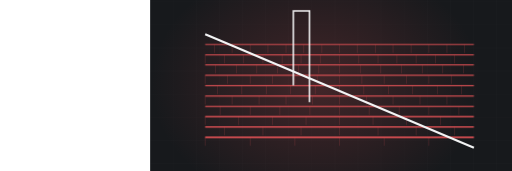
t = 0.00 s
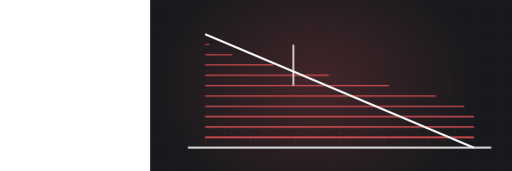
t = 3.34 s
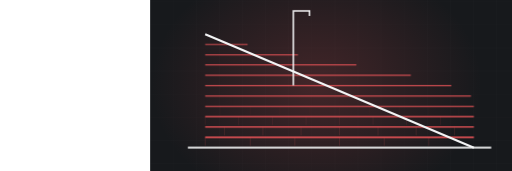
t = 3.76 s
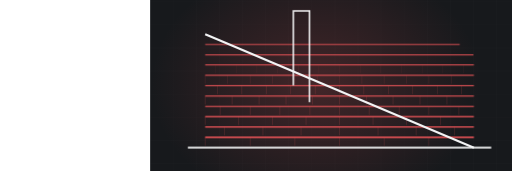
t = 5.04 s
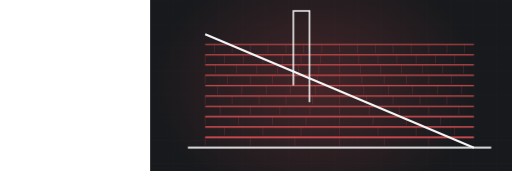
t = 6.55 s
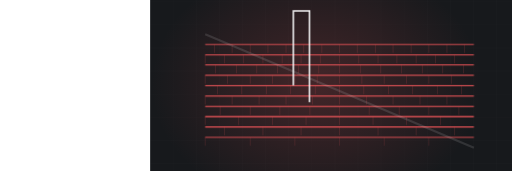
t = 8.90 s

The animated SVG that drew these frames (rendered in a browser with its animation timeline set to each time). Animation: 2 CSS @keyframes rules; frames cover the first 8.90 s, repeats indefinitely.

<svg xmlns="http://www.w3.org/2000/svg" viewBox="-390 235 1330 445" width="1330" height="445" preserveAspectRatio="xMidYMid slice" role="img" aria-label="shed roof with shingle courses"><defs><radialGradient id="glow"><stop offset="0%" stop-color="#f2575b" stop-opacity=".20"/><stop offset="100%" stop-color="#f2575b" stop-opacity="0"/></radialGradient></defs><style>.dw{stroke-dasharray:100;stroke-dashoffset:100;animation:dw 9.43s ease-in-out infinite}@keyframes dw{0%{stroke-dashoffset:100}24%{stroke-dashoffset:0}84%{stroke-dashoffset:0;opacity:1}95%{stroke-dashoffset:0;opacity:0}100%{stroke-dashoffset:100;opacity:0}}.tab{opacity:0;animation:tb 9.43s ease-in-out infinite}@keyframes tb{0%,18%{opacity:0}34%{opacity:.28}84%{opacity:.28}95%,100%{opacity:0}}@media (prefers-reduced-motion: reduce){*{animation:none!important}.dw{stroke-dashoffset:0!important}[class]{opacity:1!important}}/*rest-state*/.dw{stroke-dashoffset:0;opacity:1}.tab{opacity:0.28}</style><rect width="1200" height="900" fill="#17191c"/><line x1="0" y1="0" x2="0" y2="900" stroke="#f3f4f5" stroke-width="1" opacity=".028"/><line x1="60" y1="0" x2="60" y2="900" stroke="#f3f4f5" stroke-width="1" opacity=".028"/><line x1="120" y1="0" x2="120" y2="900" stroke="#f3f4f5" stroke-width="1" opacity=".028"/><line x1="180" y1="0" x2="180" y2="900" stroke="#f3f4f5" stroke-width="1" opacity=".028"/><line x1="240" y1="0" x2="240" y2="900" stroke="#f3f4f5" stroke-width="1" opacity=".028"/><line x1="300" y1="0" x2="300" y2="900" stroke="#f3f4f5" stroke-width="1" opacity=".028"/><line x1="360" y1="0" x2="360" y2="900" stroke="#f3f4f5" stroke-width="1" opacity=".028"/><line x1="420" y1="0" x2="420" y2="900" stroke="#f3f4f5" stroke-width="1" opacity=".028"/><line x1="480" y1="0" x2="480" y2="900" stroke="#f3f4f5" stroke-width="1" opacity=".028"/><line x1="540" y1="0" x2="540" y2="900" stroke="#f3f4f5" stroke-width="1" opacity=".028"/><line x1="600" y1="0" x2="600" y2="900" stroke="#f3f4f5" stroke-width="1" opacity=".028"/><line x1="660" y1="0" x2="660" y2="900" stroke="#f3f4f5" stroke-width="1" opacity=".028"/><line x1="720" y1="0" x2="720" y2="900" stroke="#f3f4f5" stroke-width="1" opacity=".028"/><line x1="780" y1="0" x2="780" y2="900" stroke="#f3f4f5" stroke-width="1" opacity=".028"/><line x1="840" y1="0" x2="840" y2="900" stroke="#f3f4f5" stroke-width="1" opacity=".028"/><line x1="900" y1="0" x2="900" y2="900" stroke="#f3f4f5" stroke-width="1" opacity=".028"/><line x1="960" y1="0" x2="960" y2="900" stroke="#f3f4f5" stroke-width="1" opacity=".028"/><line x1="1020" y1="0" x2="1020" y2="900" stroke="#f3f4f5" stroke-width="1" opacity=".028"/><line x1="1080" y1="0" x2="1080" y2="900" stroke="#f3f4f5" stroke-width="1" opacity=".028"/><line x1="1140" y1="0" x2="1140" y2="900" stroke="#f3f4f5" stroke-width="1" opacity=".028"/><line x1="1200" y1="0" x2="1200" y2="900" stroke="#f3f4f5" stroke-width="1" opacity=".028"/><line x1="0" y1="0" x2="1200" y2="0" stroke="#f3f4f5" stroke-width="1" opacity=".028"/><line x1="0" y1="60" x2="1200" y2="60" stroke="#f3f4f5" stroke-width="1" opacity=".028"/><line x1="0" y1="120" x2="1200" y2="120" stroke="#f3f4f5" stroke-width="1" opacity=".028"/><line x1="0" y1="180" x2="1200" y2="180" stroke="#f3f4f5" stroke-width="1" opacity=".028"/><line x1="0" y1="240" x2="1200" y2="240" stroke="#f3f4f5" stroke-width="1" opacity=".028"/><line x1="0" y1="300" x2="1200" y2="300" stroke="#f3f4f5" stroke-width="1" opacity=".028"/><line x1="0" y1="360" x2="1200" y2="360" stroke="#f3f4f5" stroke-width="1" opacity=".028"/><line x1="0" y1="420" x2="1200" y2="420" stroke="#f3f4f5" stroke-width="1" opacity=".028"/><line x1="0" y1="480" x2="1200" y2="480" stroke="#f3f4f5" stroke-width="1" opacity=".028"/><line x1="0" y1="540" x2="1200" y2="540" stroke="#f3f4f5" stroke-width="1" opacity=".028"/><line x1="0" y1="600" x2="1200" y2="600" stroke="#f3f4f5" stroke-width="1" opacity=".028"/><line x1="0" y1="660" x2="1200" y2="660" stroke="#f3f4f5" stroke-width="1" opacity=".028"/><line x1="0" y1="720" x2="1200" y2="720" stroke="#f3f4f5" stroke-width="1" opacity=".028"/><line x1="0" y1="780" x2="1200" y2="780" stroke="#f3f4f5" stroke-width="1" opacity=".028"/><line x1="0" y1="840" x2="1200" y2="840" stroke="#f3f4f5" stroke-width="1" opacity=".028"/><line x1="0" y1="900" x2="1200" y2="900" stroke="#f3f4f5" stroke-width="1" opacity=".028"/><ellipse cx="432" cy="455" rx="430" ry="330" fill="url(#glow)"/><path class="dw" d="M98,619 L886,619" pathLength="100" stroke="#f3f4f5" stroke-width="5" fill="none" opacity=".5" style="animation-delay:0s"/><path class="dw" d="M143,592 L841,592" pathLength="100" stroke="#f2575b" stroke-width="3.5" fill="none" opacity="0.85" style="animation-delay:0.50s"/><line class="tab" x1="143" y1="592" x2="143" y2="614" stroke="#f2575b" stroke-width="1.4" opacity=".28" style="animation-delay:0.70s"/><line class="tab" x1="260" y1="592" x2="260" y2="614" stroke="#f2575b" stroke-width="1.4" opacity=".28" style="animation-delay:0.70s"/><line class="tab" x1="376" y1="592" x2="376" y2="614" stroke="#f2575b" stroke-width="1.4" opacity=".28" style="animation-delay:0.70s"/><line class="tab" x1="492" y1="592" x2="492" y2="614" stroke="#f2575b" stroke-width="1.4" opacity=".28" style="animation-delay:0.70s"/><line class="tab" x1="608" y1="592" x2="608" y2="614" stroke="#f2575b" stroke-width="1.4" opacity=".28" style="animation-delay:0.70s"/><line class="tab" x1="724" y1="592" x2="724" y2="614" stroke="#f2575b" stroke-width="1.4" opacity=".28" style="animation-delay:0.70s"/><path class="dw" d="M143,565 L841,565" pathLength="100" stroke="#f2575b" stroke-width="3.3" fill="none" opacity="0.83" style="animation-delay:0.79s"/><line class="tab" x1="193" y1="565" x2="193" y2="587" stroke="#f2575b" stroke-width="1.4" opacity=".28" style="animation-delay:0.99s"/><line class="tab" x1="293" y1="565" x2="293" y2="587" stroke="#f2575b" stroke-width="1.4" opacity=".28" style="animation-delay:0.99s"/><line class="tab" x1="392" y1="565" x2="392" y2="587" stroke="#f2575b" stroke-width="1.4" opacity=".28" style="animation-delay:0.99s"/><line class="tab" x1="492" y1="565" x2="492" y2="587" stroke="#f2575b" stroke-width="1.4" opacity=".28" style="animation-delay:0.99s"/><line class="tab" x1="592" y1="565" x2="592" y2="587" stroke="#f2575b" stroke-width="1.4" opacity=".28" style="animation-delay:0.99s"/><line class="tab" x1="691" y1="565" x2="691" y2="587" stroke="#f2575b" stroke-width="1.4" opacity=".28" style="animation-delay:0.99s"/><line class="tab" x1="791" y1="565" x2="791" y2="587" stroke="#f2575b" stroke-width="1.4" opacity=".28" style="animation-delay:0.99s"/><path class="dw" d="M143,538 L841,538" pathLength="100" stroke="#f2575b" stroke-width="3.2" fill="none" opacity="0.80" style="animation-delay:1.09s"/><line class="tab" x1="143" y1="538" x2="143" y2="560" stroke="#f2575b" stroke-width="1.4" opacity=".28" style="animation-delay:1.29s"/><line class="tab" x1="230" y1="538" x2="230" y2="560" stroke="#f2575b" stroke-width="1.4" opacity=".28" style="animation-delay:1.29s"/><line class="tab" x1="318" y1="538" x2="318" y2="560" stroke="#f2575b" stroke-width="1.4" opacity=".28" style="animation-delay:1.29s"/><line class="tab" x1="405" y1="538" x2="405" y2="560" stroke="#f2575b" stroke-width="1.4" opacity=".28" style="animation-delay:1.29s"/><line class="tab" x1="492" y1="538" x2="492" y2="560" stroke="#f2575b" stroke-width="1.4" opacity=".28" style="animation-delay:1.29s"/><line class="tab" x1="579" y1="538" x2="579" y2="560" stroke="#f2575b" stroke-width="1.4" opacity=".28" style="animation-delay:1.29s"/><line class="tab" x1="666" y1="538" x2="666" y2="560" stroke="#f2575b" stroke-width="1.4" opacity=".28" style="animation-delay:1.29s"/><line class="tab" x1="754" y1="538" x2="754" y2="560" stroke="#f2575b" stroke-width="1.4" opacity=".28" style="animation-delay:1.29s"/><path class="dw" d="M143,512 L841,512" pathLength="100" stroke="#f2575b" stroke-width="3.1" fill="none" opacity="0.77" style="animation-delay:1.38s"/><line class="tab" x1="182" y1="512" x2="182" y2="534" stroke="#f2575b" stroke-width="1.4" opacity=".28" style="animation-delay:1.58s"/><line class="tab" x1="260" y1="512" x2="260" y2="534" stroke="#f2575b" stroke-width="1.4" opacity=".28" style="animation-delay:1.58s"/><line class="tab" x1="337" y1="512" x2="337" y2="534" stroke="#f2575b" stroke-width="1.4" opacity=".28" style="animation-delay:1.58s"/><line class="tab" x1="415" y1="512" x2="415" y2="534" stroke="#f2575b" stroke-width="1.4" opacity=".28" style="animation-delay:1.58s"/><line class="tab" x1="492" y1="512" x2="492" y2="534" stroke="#f2575b" stroke-width="1.4" opacity=".28" style="animation-delay:1.58s"/><line class="tab" x1="569" y1="512" x2="569" y2="534" stroke="#f2575b" stroke-width="1.4" opacity=".28" style="animation-delay:1.58s"/><line class="tab" x1="647" y1="512" x2="647" y2="534" stroke="#f2575b" stroke-width="1.4" opacity=".28" style="animation-delay:1.58s"/><line class="tab" x1="724" y1="512" x2="724" y2="534" stroke="#f2575b" stroke-width="1.4" opacity=".28" style="animation-delay:1.58s"/><line class="tab" x1="802" y1="512" x2="802" y2="534" stroke="#f2575b" stroke-width="1.4" opacity=".28" style="animation-delay:1.58s"/><path class="dw" d="M143,485 L841,485" pathLength="100" stroke="#f2575b" stroke-width="2.9" fill="none" opacity="0.74" style="animation-delay:1.67s"/><line class="tab" x1="143" y1="485" x2="143" y2="507" stroke="#f2575b" stroke-width="1.4" opacity=".28" style="animation-delay:1.87s"/><line class="tab" x1="213" y1="485" x2="213" y2="507" stroke="#f2575b" stroke-width="1.4" opacity=".28" style="animation-delay:1.87s"/><line class="tab" x1="283" y1="485" x2="283" y2="507" stroke="#f2575b" stroke-width="1.4" opacity=".28" style="animation-delay:1.87s"/><line class="tab" x1="353" y1="485" x2="353" y2="507" stroke="#f2575b" stroke-width="1.4" opacity=".28" style="animation-delay:1.87s"/><line class="tab" x1="422" y1="485" x2="422" y2="507" stroke="#f2575b" stroke-width="1.4" opacity=".28" style="animation-delay:1.87s"/><line class="tab" x1="492" y1="485" x2="492" y2="507" stroke="#f2575b" stroke-width="1.4" opacity=".28" style="animation-delay:1.87s"/><line class="tab" x1="562" y1="485" x2="562" y2="507" stroke="#f2575b" stroke-width="1.4" opacity=".28" style="animation-delay:1.87s"/><line class="tab" x1="631" y1="485" x2="631" y2="507" stroke="#f2575b" stroke-width="1.4" opacity=".28" style="animation-delay:1.87s"/><line class="tab" x1="701" y1="485" x2="701" y2="507" stroke="#f2575b" stroke-width="1.4" opacity=".28" style="animation-delay:1.87s"/><line class="tab" x1="771" y1="485" x2="771" y2="507" stroke="#f2575b" stroke-width="1.4" opacity=".28" style="animation-delay:1.87s"/><path class="dw" d="M143,458 L841,458" pathLength="100" stroke="#f2575b" stroke-width="2.8" fill="none" opacity="0.72" style="animation-delay:1.96s"/><line class="tab" x1="175" y1="458" x2="175" y2="480" stroke="#f2575b" stroke-width="1.4" opacity=".28" style="animation-delay:2.17s"/><line class="tab" x1="238" y1="458" x2="238" y2="480" stroke="#f2575b" stroke-width="1.4" opacity=".28" style="animation-delay:2.17s"/><line class="tab" x1="302" y1="458" x2="302" y2="480" stroke="#f2575b" stroke-width="1.4" opacity=".28" style="animation-delay:2.17s"/><line class="tab" x1="365" y1="458" x2="365" y2="480" stroke="#f2575b" stroke-width="1.4" opacity=".28" style="animation-delay:2.17s"/><line class="tab" x1="429" y1="458" x2="429" y2="480" stroke="#f2575b" stroke-width="1.4" opacity=".28" style="animation-delay:2.17s"/><line class="tab" x1="492" y1="458" x2="492" y2="480" stroke="#f2575b" stroke-width="1.4" opacity=".28" style="animation-delay:2.17s"/><line class="tab" x1="555" y1="458" x2="555" y2="480" stroke="#f2575b" stroke-width="1.4" opacity=".28" style="animation-delay:2.17s"/><line class="tab" x1="619" y1="458" x2="619" y2="480" stroke="#f2575b" stroke-width="1.4" opacity=".28" style="animation-delay:2.17s"/><line class="tab" x1="682" y1="458" x2="682" y2="480" stroke="#f2575b" stroke-width="1.4" opacity=".28" style="animation-delay:2.17s"/><line class="tab" x1="746" y1="458" x2="746" y2="480" stroke="#f2575b" stroke-width="1.4" opacity=".28" style="animation-delay:2.17s"/><line class="tab" x1="809" y1="458" x2="809" y2="480" stroke="#f2575b" stroke-width="1.4" opacity=".28" style="animation-delay:2.17s"/><path class="dw" d="M143,431 L841,431" pathLength="100" stroke="#f2575b" stroke-width="2.6" fill="none" opacity="0.69" style="animation-delay:2.26s"/><line class="tab" x1="143" y1="431" x2="143" y2="453" stroke="#f2575b" stroke-width="1.4" opacity=".28" style="animation-delay:2.46s"/><line class="tab" x1="201" y1="431" x2="201" y2="453" stroke="#f2575b" stroke-width="1.4" opacity=".28" style="animation-delay:2.46s"/><line class="tab" x1="260" y1="431" x2="260" y2="453" stroke="#f2575b" stroke-width="1.4" opacity=".28" style="animation-delay:2.46s"/><line class="tab" x1="318" y1="431" x2="318" y2="453" stroke="#f2575b" stroke-width="1.4" opacity=".28" style="animation-delay:2.46s"/><line class="tab" x1="376" y1="431" x2="376" y2="453" stroke="#f2575b" stroke-width="1.4" opacity=".28" style="animation-delay:2.46s"/><line class="tab" x1="434" y1="431" x2="434" y2="453" stroke="#f2575b" stroke-width="1.4" opacity=".28" style="animation-delay:2.46s"/><line class="tab" x1="492" y1="431" x2="492" y2="453" stroke="#f2575b" stroke-width="1.4" opacity=".28" style="animation-delay:2.46s"/><line class="tab" x1="550" y1="431" x2="550" y2="453" stroke="#f2575b" stroke-width="1.4" opacity=".28" style="animation-delay:2.46s"/><line class="tab" x1="608" y1="431" x2="608" y2="453" stroke="#f2575b" stroke-width="1.4" opacity=".28" style="animation-delay:2.46s"/><line class="tab" x1="666" y1="431" x2="666" y2="453" stroke="#f2575b" stroke-width="1.4" opacity=".28" style="animation-delay:2.46s"/><line class="tab" x1="724" y1="431" x2="724" y2="453" stroke="#f2575b" stroke-width="1.4" opacity=".28" style="animation-delay:2.46s"/><line class="tab" x1="783" y1="431" x2="783" y2="453" stroke="#f2575b" stroke-width="1.4" opacity=".28" style="animation-delay:2.46s"/><path class="dw" d="M143,404 L841,404" pathLength="100" stroke="#f2575b" stroke-width="2.5" fill="none" opacity="0.66" style="animation-delay:2.55s"/><line class="tab" x1="170" y1="404" x2="170" y2="426" stroke="#f2575b" stroke-width="1.4" opacity=".28" style="animation-delay:2.75s"/><line class="tab" x1="224" y1="404" x2="224" y2="426" stroke="#f2575b" stroke-width="1.4" opacity=".28" style="animation-delay:2.75s"/><line class="tab" x1="277" y1="404" x2="277" y2="426" stroke="#f2575b" stroke-width="1.4" opacity=".28" style="animation-delay:2.75s"/><line class="tab" x1="331" y1="404" x2="331" y2="426" stroke="#f2575b" stroke-width="1.4" opacity=".28" style="animation-delay:2.75s"/><line class="tab" x1="385" y1="404" x2="385" y2="426" stroke="#f2575b" stroke-width="1.4" opacity=".28" style="animation-delay:2.75s"/><line class="tab" x1="438" y1="404" x2="438" y2="426" stroke="#f2575b" stroke-width="1.4" opacity=".28" style="animation-delay:2.75s"/><line class="tab" x1="492" y1="404" x2="492" y2="426" stroke="#f2575b" stroke-width="1.4" opacity=".28" style="animation-delay:2.75s"/><line class="tab" x1="546" y1="404" x2="546" y2="426" stroke="#f2575b" stroke-width="1.4" opacity=".28" style="animation-delay:2.75s"/><line class="tab" x1="599" y1="404" x2="599" y2="426" stroke="#f2575b" stroke-width="1.4" opacity=".28" style="animation-delay:2.75s"/><line class="tab" x1="653" y1="404" x2="653" y2="426" stroke="#f2575b" stroke-width="1.4" opacity=".28" style="animation-delay:2.75s"/><line class="tab" x1="707" y1="404" x2="707" y2="426" stroke="#f2575b" stroke-width="1.4" opacity=".28" style="animation-delay:2.75s"/><line class="tab" x1="760" y1="404" x2="760" y2="426" stroke="#f2575b" stroke-width="1.4" opacity=".28" style="animation-delay:2.75s"/><line class="tab" x1="814" y1="404" x2="814" y2="426" stroke="#f2575b" stroke-width="1.4" opacity=".28" style="animation-delay:2.75s"/><path class="dw" d="M143,378 L841,378" pathLength="100" stroke="#f2575b" stroke-width="2.4" fill="none" opacity="0.63" style="animation-delay:2.84s"/><line class="tab" x1="143" y1="378" x2="143" y2="400" stroke="#f2575b" stroke-width="1.4" opacity=".28" style="animation-delay:3.04s"/><line class="tab" x1="193" y1="378" x2="193" y2="400" stroke="#f2575b" stroke-width="1.4" opacity=".28" style="animation-delay:3.04s"/><line class="tab" x1="243" y1="378" x2="243" y2="400" stroke="#f2575b" stroke-width="1.4" opacity=".28" style="animation-delay:3.04s"/><line class="tab" x1="293" y1="378" x2="293" y2="400" stroke="#f2575b" stroke-width="1.4" opacity=".28" style="animation-delay:3.04s"/><line class="tab" x1="343" y1="378" x2="343" y2="400" stroke="#f2575b" stroke-width="1.4" opacity=".28" style="animation-delay:3.04s"/><line class="tab" x1="392" y1="378" x2="392" y2="400" stroke="#f2575b" stroke-width="1.4" opacity=".28" style="animation-delay:3.04s"/><line class="tab" x1="442" y1="378" x2="442" y2="400" stroke="#f2575b" stroke-width="1.4" opacity=".28" style="animation-delay:3.04s"/><line class="tab" x1="492" y1="378" x2="492" y2="400" stroke="#f2575b" stroke-width="1.4" opacity=".28" style="animation-delay:3.04s"/><line class="tab" x1="542" y1="378" x2="542" y2="400" stroke="#f2575b" stroke-width="1.4" opacity=".28" style="animation-delay:3.04s"/><line class="tab" x1="592" y1="378" x2="592" y2="400" stroke="#f2575b" stroke-width="1.4" opacity=".28" style="animation-delay:3.04s"/><line class="tab" x1="641" y1="378" x2="641" y2="400" stroke="#f2575b" stroke-width="1.4" opacity=".28" style="animation-delay:3.04s"/><line class="tab" x1="691" y1="378" x2="691" y2="400" stroke="#f2575b" stroke-width="1.4" opacity=".28" style="animation-delay:3.04s"/><line class="tab" x1="741" y1="378" x2="741" y2="400" stroke="#f2575b" stroke-width="1.4" opacity=".28" style="animation-delay:3.04s"/><line class="tab" x1="791" y1="378" x2="791" y2="400" stroke="#f2575b" stroke-width="1.4" opacity=".28" style="animation-delay:3.04s"/><path class="dw" d="M143,351 L841,351" pathLength="100" stroke="#f2575b" stroke-width="2.2" fill="none" opacity="0.61" style="animation-delay:3.14s"/><line class="tab" x1="167" y1="351" x2="167" y2="373" stroke="#f2575b" stroke-width="1.4" opacity=".28" style="animation-delay:3.34s"/><line class="tab" x1="213" y1="351" x2="213" y2="373" stroke="#f2575b" stroke-width="1.4" opacity=".28" style="animation-delay:3.34s"/><line class="tab" x1="260" y1="351" x2="260" y2="373" stroke="#f2575b" stroke-width="1.4" opacity=".28" style="animation-delay:3.34s"/><line class="tab" x1="306" y1="351" x2="306" y2="373" stroke="#f2575b" stroke-width="1.4" opacity=".28" style="animation-delay:3.34s"/><line class="tab" x1="353" y1="351" x2="353" y2="373" stroke="#f2575b" stroke-width="1.4" opacity=".28" style="animation-delay:3.34s"/><line class="tab" x1="399" y1="351" x2="399" y2="373" stroke="#f2575b" stroke-width="1.4" opacity=".28" style="animation-delay:3.34s"/><line class="tab" x1="446" y1="351" x2="446" y2="373" stroke="#f2575b" stroke-width="1.4" opacity=".28" style="animation-delay:3.34s"/><line class="tab" x1="492" y1="351" x2="492" y2="373" stroke="#f2575b" stroke-width="1.4" opacity=".28" style="animation-delay:3.34s"/><line class="tab" x1="538" y1="351" x2="538" y2="373" stroke="#f2575b" stroke-width="1.4" opacity=".28" style="animation-delay:3.34s"/><line class="tab" x1="585" y1="351" x2="585" y2="373" stroke="#f2575b" stroke-width="1.4" opacity=".28" style="animation-delay:3.34s"/><line class="tab" x1="631" y1="351" x2="631" y2="373" stroke="#f2575b" stroke-width="1.4" opacity=".28" style="animation-delay:3.34s"/><line class="tab" x1="678" y1="351" x2="678" y2="373" stroke="#f2575b" stroke-width="1.4" opacity=".28" style="animation-delay:3.34s"/><line class="tab" x1="724" y1="351" x2="724" y2="373" stroke="#f2575b" stroke-width="1.4" opacity=".28" style="animation-delay:3.34s"/><line class="tab" x1="771" y1="351" x2="771" y2="373" stroke="#f2575b" stroke-width="1.4" opacity=".28" style="animation-delay:3.34s"/><line class="tab" x1="817" y1="351" x2="817" y2="373" stroke="#f2575b" stroke-width="1.4" opacity=".28" style="animation-delay:3.34s"/><path class="dw" d="M143,324 L841,619" pathLength="100" stroke="#f3f4f5" stroke-width="5.5" fill="none" style="animation-delay:0.20s"/><path class="dw" d="M372,457 L372,264 L414,264 L414,501" pathLength="100" stroke="#f3f4f5" stroke-width="4" fill="none" opacity=".8" style="animation-delay:2.6s"/></svg>
